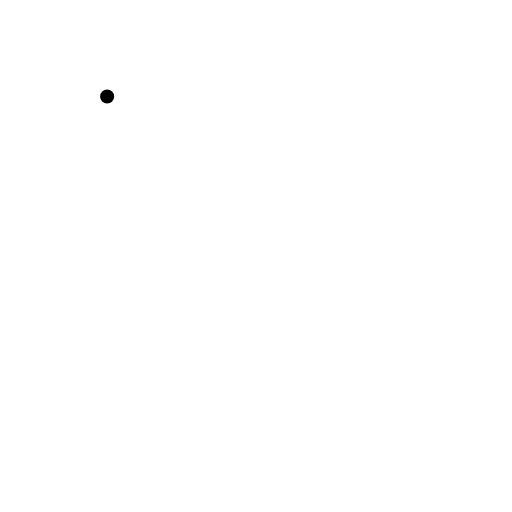
t = 0.00 s
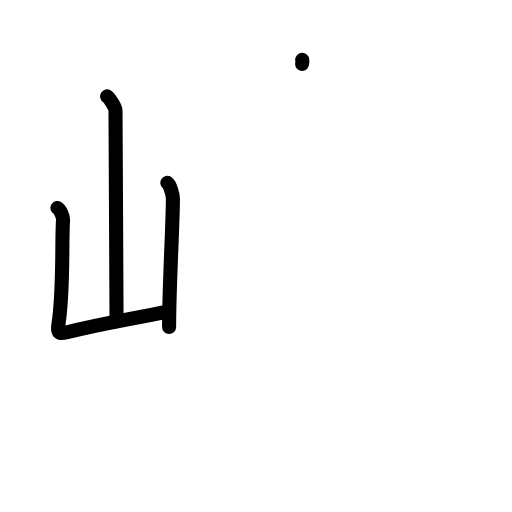
t = 3.13 s
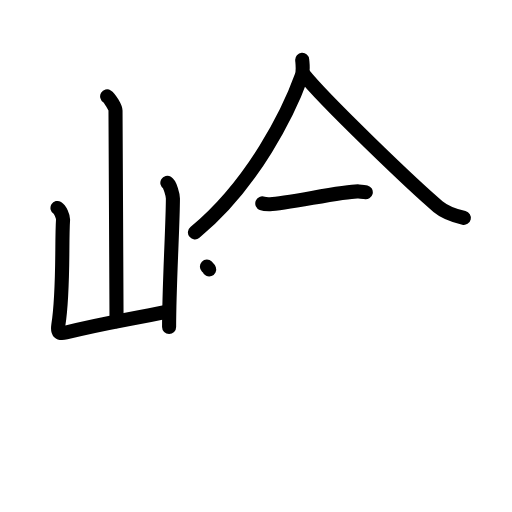
t = 6.38 s
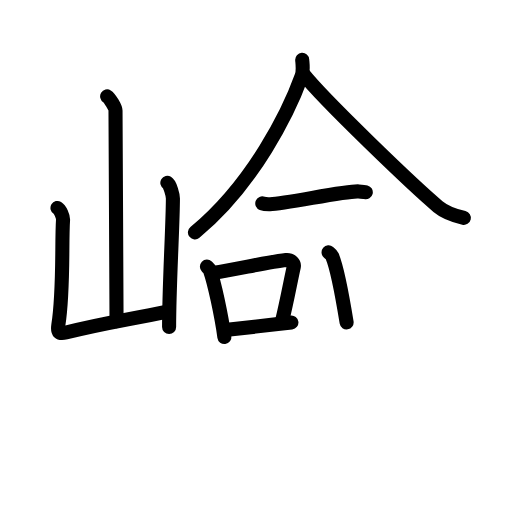
t = 9.63 s
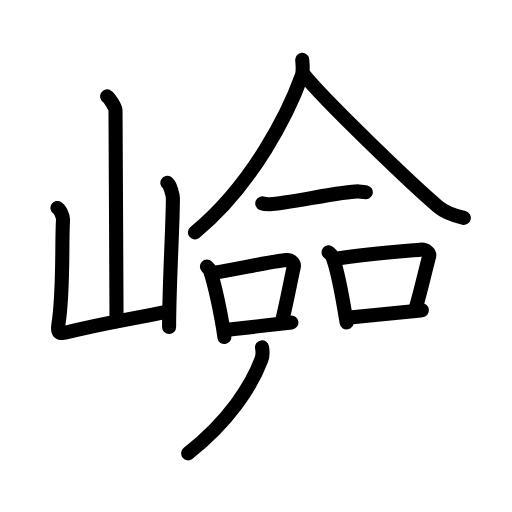
t = 12.88 s
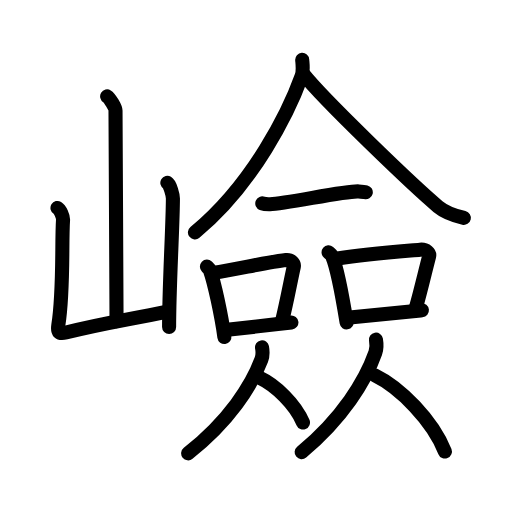
t = 16.00 s

The animated SVG that drew these frames (rendered in a browser with its animation timeline set to each time). Animation: 48 SMIL elements (animate=48); one cycle of 16.00 s.

<?xml version="1.0" encoding="UTF-8"?>
<!--
AniKanjiVG is licensed by CC-BY-SA Paul C. Sommerhoff (https://bitbucket.org/sommerhoff/anikanjivg).
AniKanjiVG uses KanjiVG which is licensed by CC-BY-SA Ulrich Apel (http://kanjivg.tagaini.net).
See also http://creativecommons.org/licenses/by-sa/3.0/
-->
<svg xmlns:kvg='http://kanjivg.tagaini.net' xmlns='http://www.w3.org/2000/svg' width='109' height='109' viewBox='0 0 109 109' style='fill:none;stroke:#000000;stroke-width:3;stroke-linecap:round;stroke-linejoin:round;' id="kvg:kanji_05dae"><g id="kvg:05dae" kvg:element="嶮"><g id="kvg:05dae-g1" kvg:element="山" kvg:position="left" kvg:radical="general"><path id="kvg:05dae-s1" kvg:type="㇑a" d="M22.81,20.53c0.53,0.32,1.78,2.37,1.78,3.02c0,6.66,0.22,36.28,0.22,44.83"><animate attributeName="d" begin="0.0s" dur="0.5s" from="M22.81,20.53C22.81,20.53,22.81,20.53,22.81,20.53" to="M22.81,20.53c0.53,0.32,1.78,2.37,1.78,3.02" />
<animate attributeName="d" begin="0.5s" dur="0.5s" from="M22.81,20.53c0.53,0.32,1.78,2.37,1.78,3.02c0,0,0,0,0,0,0" to="M22.81,20.53c0.53,0.32,1.78,2.37,1.78,3.02c0,6.66,0.22,36.28,0.22,44.83" />
</path>
<path id="kvg:05dae-s2" kvg:type="㇄a" d="M12.24,44.27c0.59,0.35,1.22,1.83,1.18,2.54c-0.33,4.87,0.17,15.06-1,22.38c-0.25,1.59,0.17,1.96,1.61,1.6c8.17-2.04,11.92-2.48,21.85-4.51"><animate attributeName="d" begin="1.0s" dur="0.25s" from="M12.24,44.27C12.24,44.27,12.24,44.27,12.24,44.27" to="M12.24,44.27c0.59,0.35,1.22,1.83,1.18,2.54" />
<animate attributeName="d" begin="1.25s" dur="0.25s" from="M12.24,44.27c0.59,0.35,1.22,1.83,1.18,2.54c0,0,0,0,0,0,0" to="M12.24,44.27c0.59,0.35,1.22,1.83,1.18,2.54c-0.33,4.87,0.17,15.06-1,22.38" />
<animate attributeName="d" begin="1.5s" dur="0.25s" from="M12.24,44.27c0.59,0.35,1.22,1.83,1.18,2.54c-0.33,4.87,0.17,15.06-1,22.38c0,0,0,0,0,0,0" to="M12.24,44.27c0.59,0.35,1.22,1.83,1.18,2.54c-0.33,4.87,0.17,15.06-1,22.38c-0.25,1.59,0.17,1.96,1.61,1.6" />
<animate attributeName="d" begin="1.75s" dur="0.25s" from="M12.24,44.27c0.59,0.35,1.22,1.83,1.18,2.54c-0.33,4.87,0.17,15.06-1,22.38c-0.25,1.59,0.17,1.96,1.61,1.6c0,0,0,0,0,0,0" to="M12.24,44.27c0.59,0.35,1.22,1.83,1.18,2.54c-0.33,4.87,0.17,15.06-1,22.38c-0.25,1.59,0.17,1.96,1.61,1.6c8.17-2.04,11.92-2.48,21.85-4.51" />
<animate attributeName="d" begin="0s" dur="1.0s" from="M-100,-100" to="M-100,-100" />
</path>
<path id="kvg:05dae-s3" kvg:type="㇑" d="M35.63,38.93c0.59,0.35,1.18,2.61,1.18,3.32c0,5.48-0.81,18.5-0.81,27.37"><animate attributeName="d" begin="2.0s" dur="0.5s" from="M35.63,38.93C35.63,38.93,35.63,38.93,35.63,38.93" to="M35.63,38.93c0.59,0.35,1.18,2.61,1.18,3.32" />
<animate attributeName="d" begin="2.5s" dur="0.5s" from="M35.63,38.93c0.59,0.35,1.18,2.61,1.18,3.32c0,0,0,0,0,0,0" to="M35.63,38.93c0.59,0.35,1.18,2.61,1.18,3.32c0,5.48-0.81,18.5-0.81,27.37" />
<animate attributeName="d" begin="0s" dur="2.0s" from="M-100,-100" to="M-100,-100" />
</path>
</g>
<g id="kvg:05dae-g2" kvg:element="僉" kvg:position="right"><g id="kvg:05dae-g3" kvg:element="人" kvg:position="top"><path id="kvg:05dae-s4" kvg:type="㇒" d="M64.34,12.75c0.06,0.86,0.29,2.31-0.13,3.47c-2.65,7.37-10.15,22.85-22.71,33.25"><animate attributeName="d" begin="3.0s" dur="0.5s" from="M64.34,12.75C64.34,12.75,64.34,12.75,64.34,12.75" to="M64.34,12.75c0.06,0.86,0.29,2.31-0.13,3.47" />
<animate attributeName="d" begin="3.5s" dur="0.5s" from="M64.34,12.75c0.06,0.86,0.29,2.31-0.13,3.47c0,0,0,0,0,0,0" to="M64.34,12.75c0.06,0.86,0.29,2.31-0.13,3.47c-2.65,7.37-10.15,22.85-22.71,33.25" />
<animate attributeName="d" begin="0s" dur="3.0s" from="M-100,-100" to="M-100,-100" />
</path>
<path id="kvg:05dae-s5" kvg:type="㇏" d="M64.51,15.7c4.48,5.66,23.79,24.13,28.73,28.27c1.68,1.41,3.83,2.01,5.51,2.41"><animate attributeName="d" begin="4.0s" dur="0.5s" from="M64.51,15.7C64.51,15.7,64.51,15.7,64.51,15.7" to="M64.51,15.7c4.48,5.66,23.79,24.13,28.73,28.27" />
<animate attributeName="d" begin="4.5s" dur="0.5s" from="M64.51,15.7c4.48,5.66,23.79,24.13,28.73,28.27c0,0,0,0,0,0,0" to="M64.51,15.7c4.48,5.66,23.79,24.13,28.73,28.27c1.68,1.41,3.83,2.01,5.51,2.41" />
<animate attributeName="d" begin="0s" dur="4.0s" from="M-100,-100" to="M-100,-100" />
</path>
</g>
<g id="kvg:05dae-g4" kvg:position="bottom"><g id="kvg:05dae-g5" kvg:element="一"><path id="kvg:05dae-s6" kvg:type="㇐" d="M55.84,43.3c0.43,0.17,1.22,0.18,1.66,0.17c3.32-0.05,16.19-2.92,18.86-2.72c0.72,0.05,1.15,0.08,1.51,0.17"><animate attributeName="d" begin="5.0s" dur="0.3333333333333333s" from="M55.84,43.3C55.84,43.3,55.84,43.3,55.84,43.3" to="M55.84,43.3c0.43,0.17,1.22,0.18,1.66,0.17" />
<animate attributeName="d" begin="5.333333333333333s" dur="0.3333333333333333s" from="M55.84,43.3c0.43,0.17,1.22,0.18,1.66,0.17c0,0,0,0,0,0,0" to="M55.84,43.3c0.43,0.17,1.22,0.18,1.66,0.17c3.32-0.05,16.19-2.92,18.86-2.72" />
<animate attributeName="d" begin="5.666666666666667s" dur="0.3333333333333333s" from="M55.84,43.3c0.43,0.17,1.22,0.18,1.66,0.17c3.32-0.05,16.19-2.92,18.86-2.72c0,0,0,0,0,0,0" to="M55.84,43.3c0.43,0.17,1.22,0.18,1.66,0.17c3.32-0.05,16.19-2.92,18.86-2.72c0.72,0.05,1.15,0.08,1.51,0.17" />
<animate attributeName="d" begin="0s" dur="5.0s" from="M-100,-100" to="M-100,-100" />
</path>
</g>
<g id="kvg:05dae-g6" kvg:element="口"><path id="kvg:05dae-s7" kvg:type="㇑" d="M44.05,56.77c0.27,0.26,0.54,0.47,0.65,0.79c0.92,2.55,2.44,9.6,3.07,14.19"><animate attributeName="d" begin="6.0s" dur="0.5s" from="M44.05,56.77C44.05,56.77,44.05,56.77,44.05,56.77" to="M44.05,56.77c0.27,0.26,0.54,0.47,0.65,0.79" />
<animate attributeName="d" begin="6.5s" dur="0.5s" from="M44.05,56.77c0.27,0.26,0.54,0.47,0.65,0.79c0,0,0,0,0,0,0" to="M44.05,56.77c0.27,0.26,0.54,0.47,0.65,0.79c0.92,2.55,2.44,9.6,3.07,14.19" />
<animate attributeName="d" begin="0s" dur="6.0s" from="M-100,-100" to="M-100,-100" />
</path>
<path id="kvg:05dae-s8" kvg:type="㇕b" d="M45.3,58.12c6.74-1.17,12.47-2.43,15.58-2.76c1.14-0.12,1.82,0.73,1.66,1.45c-0.67,2.98-1.46,7.35-2.47,11.47"><animate attributeName="d" begin="7.0s" dur="0.3333333333333333s" from="M45.3,58.12C45.3,58.12,45.3,58.12,45.3,58.12" to="M45.3,58.12c6.74-1.17,12.47-2.43,15.58-2.76" />
<animate attributeName="d" begin="7.333333333333333s" dur="0.3333333333333333s" from="M45.3,58.12c6.74-1.17,12.47-2.43,15.58-2.76c0,0,0,0,0,0,0" to="M45.3,58.12c6.74-1.17,12.47-2.43,15.58-2.76c1.14-0.12,1.82,0.73,1.66,1.45" />
<animate attributeName="d" begin="7.666666666666667s" dur="0.3333333333333333s" from="M45.3,58.12c6.74-1.17,12.47-2.43,15.58-2.76c1.14-0.12,1.82,0.73,1.66,1.45c0,0,0,0,0,0,0" to="M45.3,58.12c6.74-1.17,12.47-2.43,15.58-2.76c1.14-0.12,1.82,0.73,1.66,1.45c-0.67,2.98-1.46,7.35-2.47,11.47" />
<animate attributeName="d" begin="0s" dur="7.0s" from="M-100,-100" to="M-100,-100" />
</path>
<path id="kvg:05dae-s9" kvg:type="㇐b" d="M47.9,70.27c3.66-0.38,9.11-1.03,14.14-1.62"><animate attributeName="d" begin="8.0s" dur="1.0s" from="M47.9,70.27C47.9,70.27,47.9,70.27,47.9,70.27" to="M47.9,70.27c3.66-0.38,9.11-1.03,14.14-1.62" />
<animate attributeName="d" begin="0s" dur="8.0s" from="M-100,-100" to="M-100,-100" />
</path>
</g>
<g id="kvg:05dae-g7" kvg:element="口"><path id="kvg:05dae-s10" kvg:type="㇑" d="M69.95,53.73c0.31,0.26,0.62,0.47,0.76,0.79c1.07,2.54,2.34,9.56,3.08,14.12"><animate attributeName="d" begin="9.0s" dur="0.5s" from="M69.95,53.73C69.95,53.73,69.95,53.73,69.95,53.73" to="M69.95,53.73c0.31,0.26,0.62,0.47,0.76,0.79" />
<animate attributeName="d" begin="9.5s" dur="0.5s" from="M69.95,53.73c0.31,0.26,0.62,0.47,0.76,0.79c0,0,0,0,0,0,0" to="M69.95,53.73c0.31,0.26,0.62,0.47,0.76,0.79c1.07,2.54,2.34,9.56,3.08,14.12" />
<animate attributeName="d" begin="0s" dur="9.0s" from="M-100,-100" to="M-100,-100" />
</path>
<path id="kvg:05dae-s11" kvg:type="㇕b" d="M71.87,55.04c6.43-0.97,13.96-1.55,17.56-1.88c1.32-0.12,2.11,0.72,1.92,1.44c-0.78,2.97-1.69,6.97-2.85,11.08"><animate attributeName="d" begin="10.0s" dur="0.3333333333333333s" from="M71.87,55.04C71.87,55.04,71.87,55.04,71.87,55.04" to="M71.87,55.04c6.43-0.97,13.96-1.55,17.56-1.88" />
<animate attributeName="d" begin="10.333333333333334s" dur="0.3333333333333333s" from="M71.87,55.04c6.43-0.97,13.96-1.55,17.56-1.88c0,0,0,0,0,0,0" to="M71.87,55.04c6.43-0.97,13.96-1.55,17.56-1.88c1.32-0.12,2.11,0.72,1.92,1.44" />
<animate attributeName="d" begin="10.666666666666666s" dur="0.3333333333333333s" from="M71.87,55.04c6.43-0.97,13.96-1.55,17.56-1.88c1.32-0.12,2.11,0.72,1.92,1.44c0,0,0,0,0,0,0" to="M71.87,55.04c6.43-0.97,13.96-1.55,17.56-1.88c1.32-0.12,2.11,0.72,1.92,1.44c-0.78,2.97-1.69,6.97-2.85,11.08" />
<animate attributeName="d" begin="0s" dur="10.0s" from="M-100,-100" to="M-100,-100" />
</path>
<path id="kvg:05dae-s12" kvg:type="㇐b" d="M73.93,67.66c4.23-0.38,10.07-1.03,15.89-1.61"><animate attributeName="d" begin="11.0s" dur="1.0s" from="M73.93,67.66C73.93,67.66,73.93,67.66,73.93,67.66" to="M73.93,67.66c4.23-0.38,10.07-1.03,15.89-1.61" />
<animate attributeName="d" begin="0s" dur="11.0s" from="M-100,-100" to="M-100,-100" />
</path>
</g>
<g id="kvg:05dae-g8" kvg:element="人"><path id="kvg:05dae-s13" kvg:type="㇒" d="M55.78,73.95c0.18,1,0.11,1.96-0.13,2.6c-2.11,5.66-6.94,13.14-15.59,19.96"><animate attributeName="d" begin="12.0s" dur="0.5s" from="M55.78,73.95C55.78,73.95,55.78,73.95,55.78,73.95" to="M55.78,73.95c0.18,1,0.11,1.96-0.13,2.6" />
<animate attributeName="d" begin="12.5s" dur="0.5s" from="M55.78,73.95c0.18,1,0.11,1.96-0.13,2.6c0,0,0,0,0,0,0" to="M55.78,73.95c0.18,1,0.11,1.96-0.13,2.6c-2.11,5.66-6.94,13.14-15.59,19.96" />
<animate attributeName="d" begin="0s" dur="12.0s" from="M-100,-100" to="M-100,-100" />
</path>
<path id="kvg:05dae-s14" kvg:type="㇏" d="M55.32,80.45c3.32,1.54,7.56,5.63,9.18,9.5"><animate attributeName="d" begin="13.0s" dur="1.0s" from="M55.32,80.45C55.32,80.45,55.32,80.45,55.32,80.45" to="M55.32,80.45c3.32,1.54,7.56,5.63,9.18,9.5" />
<animate attributeName="d" begin="0s" dur="13.0s" from="M-100,-100" to="M-100,-100" />
</path>
</g>
<g id="kvg:05dae-g9" kvg:element="人"><path id="kvg:05dae-s15" kvg:type="㇒" d="M80.04,72.31c0.18,1.06,0.11,2.08-0.13,2.76c-2.12,6.01-6.98,13.94-15.69,21.18"><animate attributeName="d" begin="14.0s" dur="0.5s" from="M80.04,72.31C80.04,72.31,80.04,72.31,80.04,72.31" to="M80.04,72.31c0.18,1.06,0.11,2.08-0.13,2.76" />
<animate attributeName="d" begin="14.5s" dur="0.5s" from="M80.04,72.31c0.18,1.06,0.11,2.08-0.13,2.76c0,0,0,0,0,0,0" to="M80.04,72.31c0.18,1.06,0.11,2.08-0.13,2.76c-2.12,6.01-6.98,13.94-15.69,21.18" />
<animate attributeName="d" begin="0s" dur="14.0s" from="M-100,-100" to="M-100,-100" />
</path>
<path id="kvg:05dae-s16" kvg:type="㇏" d="M79.78,79.89c5.41,2.63,12.31,9.62,14.94,16.24"><animate attributeName="d" begin="15.0s" dur="1.0s" from="M79.78,79.89C79.78,79.89,79.78,79.89,79.78,79.89" to="M79.78,79.89c5.41,2.63,12.31,9.62,14.94,16.24" />
<animate attributeName="d" begin="0s" dur="15.0s" from="M-100,-100" to="M-100,-100" />
</path>
</g>
</g>
</g>
</g>
</svg>
